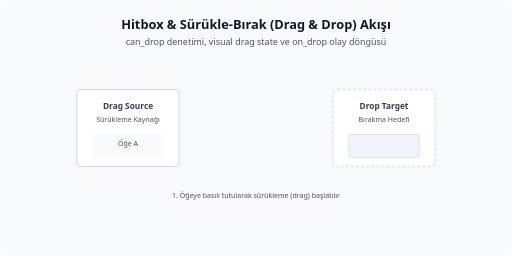
t = 0.00 s
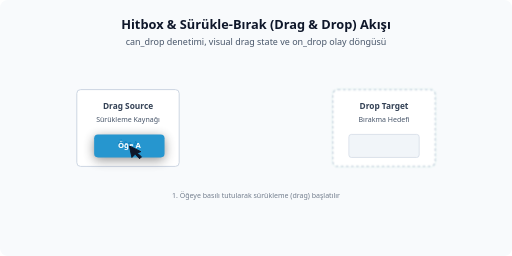
t = 1.30 s
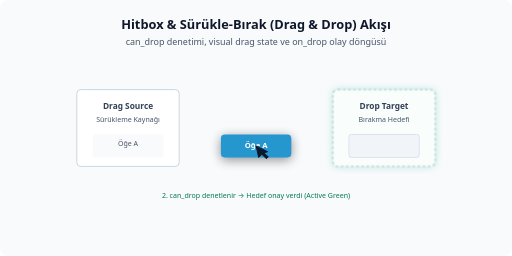
t = 2.60 s
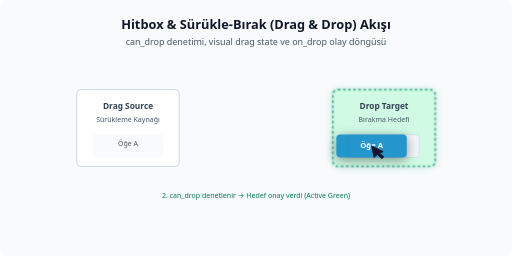
t = 4.00 s
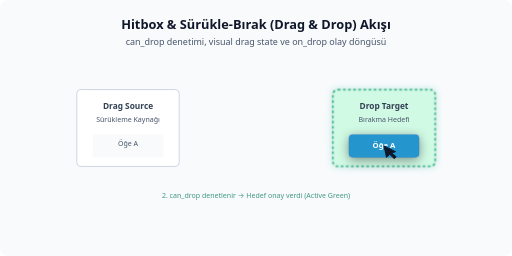
t = 5.30 s
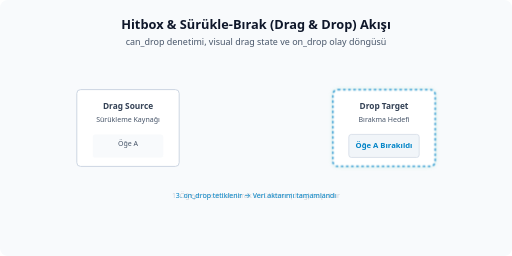
t = 6.80 s

The animated SVG that drew these frames (rendered in a browser with its animation timeline set to each time). Animation: 5 SMIL elements (animate=4,animateTransform=1), 2 CSS @keyframes rules; one cycle of 8.00 s, repeats indefinitely.

<svg xmlns="http://www.w3.org/2000/svg" viewBox="0 0 800 400">
  <title>Hitbox ve sürükle-bırak akışı</title>
  <defs>
    <style>
      .bg { fill: #f8fafc; rx: 12px; }
      .title { font-family: system-ui, -apple-system, sans-serif; font-weight: 700; font-size: 20px; fill: #0f172a; text-anchor: middle; }
      .sub { font-family: system-ui, -apple-system, sans-serif; font-size: 14px; fill: #475569; text-anchor: middle; }
      
      /* Source and target styles */
      .source-rect { fill: #ffffff; stroke: #cbd5e1; stroke-width: 1.5; rx: 6px; }
      .target-rect { fill: #ffffff; stroke: #cbd5e1; stroke-width: 2; stroke-dasharray: 4 4; rx: 8px; }
      
      .text-lbl { font-family: system-ui, -apple-system, sans-serif; font-weight: 600; font-size: 13px; fill: #334155; text-anchor: middle; }
      .text-desc { font-family: system-ui, -apple-system, sans-serif; font-size: 11px; fill: #475569; text-anchor: middle; }

      /* Animasyonlu Elemanlar */
      .drag-item { fill: #0284c7; rx: 6px; }
      .item-txt { font-family: system-ui, -apple-system, sans-serif; font-weight: bold; font-size: 12px; fill: #ffffff; text-anchor: middle; dominant-baseline: middle; }
      
      /* Target State Animations */
      @keyframes anim-target {
        0%, 30%, 100% { stroke: #cbd5e1; fill: #ffffff; }
        40%, 70% { stroke: #059669; fill: #d1fae5; filter: drop-shadow(0 0 6px rgba(16,185,129,0.3)); }
        75%, 95% { stroke: #0284c7; fill: #ffffff; }
      }
      .target-animated { animation: anim-target 8s infinite ease-in-out; }

      /* Target Content Change animation */
      @keyframes anim-target-text {
        0%, 74% { opacity: 0; }
        75%, 95% { opacity: 1; }
        100% { opacity: 0; }
      }
      .target-content-text { animation: anim-target-text 8s infinite linear; font-family: system-ui, -apple-system, sans-serif; font-weight: bold; font-size: 12px; fill: #0284c7; text-anchor: middle; }
      .txt-green { fill: #047857; }
      .txt-blue { fill: #0284c7; }
    </style>
  </defs>

  <rect width="800" height="400" class="bg" />
  <text x="400" y="45" class="title">Hitbox &amp; Sürükle-Bırak (Drag &amp; Drop) Akışı</text>
  <text x="400" y="70" class="sub">can_drop denetimi, visual drag state ve on_drop olay döngüsü</text>

  <!-- Sol: Drag Source (x: 120, y: 150, w: 160, h: 120) -->
  <g transform="translate(120, 140)">
    <rect width="160" height="120" class="source-rect" />
    <text x="80" y="30" class="text-lbl">Drag Source</text>
    <text x="80" y="50" class="text-desc">Sürükleme Kaynağı</text>
    
    <!-- Kaynaktaki boş yer tutucu (Drag başladıktan sonra soluk durur) -->
    <rect x="25" y="70" width="110" height="36" fill="#f1f5f9" rx="4" opacity="0.5" />
    <text x="80" y="88" class="text-desc" font-size="10">Öğe A</text>
  </g>

  <!-- Sağ: Drop Target (x: 520, y: 150, w: 160, h: 120) -->
  <g transform="translate(520, 140)">
    <rect width="160" height="120" class="target-rect target-animated" />
    <text x="80" y="30" class="text-lbl">Drop Target</text>
    <text x="80" y="50" class="text-desc">Bırakma Hedefi</text>
    
    <!-- Target Inner Box (can_drop / on_drop geri bildirimi) -->
    <g transform="translate(25, 70)">
      <rect width="110" height="36" fill="#f1f5f9" rx="4" stroke="#cbd5e1" stroke-width="1" />
      <text x="55" y="22" class="target-content-text">Öğe A Bırakıldı</text>
    </g>
  </g>

  <!-- Sürüklenen Eleman ve İmleç Grubu (Drag Source içinden başlayıp Drop Target'a gidecek) -->
  <!-- Başlangıç x: 120+25 = 145, y: 140+70 = 210. Hedef x: 520+25 = 545 (Fark: 400px x, 0px y) -->
  <!-- cursor offset: x: 15, y: 15. Drag item boyut: 110x36 -->
  <g transform="translate(145 210)" opacity="0">
    <animateTransform attributeName="transform" type="translate" dur="8s" repeatCount="indefinite" values="145 210;145 210;345 210;545 210;545 210;145 210" keyTimes="0;0.15;0.32;0.55;0.75;1" calcMode="spline" keySplines="0 0 1 1;0.42 0 0.58 1;0.42 0 0.58 1;0 0 1 1;0.42 0 0.58 1" />
    <animate attributeName="opacity" dur="8s" repeatCount="indefinite" values="0;1;1;1;0;0" keyTimes="0;0.15;0.55;0.70;0.75;1" />
    <!-- Drag Visual State -->
    <rect width="110" height="36" class="drag-item" opacity="0.85" filter="drop-shadow(0 4px 8px rgba(0,0,0,0.5))" />
    <text x="55" y="18" class="item-txt">Öğe A</text>
    
    <!-- Mouse Cursor -->
    <g transform="translate(55, 18)">
      <polygon points="0,0 4,18 9,13 16,20 19,17 12,11 18,9" fill="#0f172a" stroke="#0f172a" stroke-width="1.5" />
    </g>
  </g>

  <!-- Akış Açıklamaları -->
  <g transform="translate(400, 310)">
    <g class="txt-labels">
      <text class="text-desc" opacity="1">1. Öğeye basılı tutularak sürükleme (drag) başlatılır
        <animate attributeName="opacity" dur="8s" repeatCount="indefinite" values="1;1;0;0;1" keyTimes="0;0.15;0.20;0.80;1" />
      </text>
      <text class="text-desc txt-green" opacity="0">2. can_drop denetlenir → Hedef onay verdi (Active Green)
        <animate attributeName="opacity" dur="8s" repeatCount="indefinite" values="0;0;1;1;0;0" keyTimes="0;0.20;0.25;0.65;0.70;1" />
      </text>
      <text class="text-desc txt-blue" opacity="0">3. on_drop tetiklenir → Veri aktarımı tamamlandı
        <animate attributeName="opacity" dur="8s" repeatCount="indefinite" values="0;0;1;1;0;0" keyTimes="0;0.70;0.75;0.95;0.99;1" />
      </text>
    </g>
  </g>

</svg>
